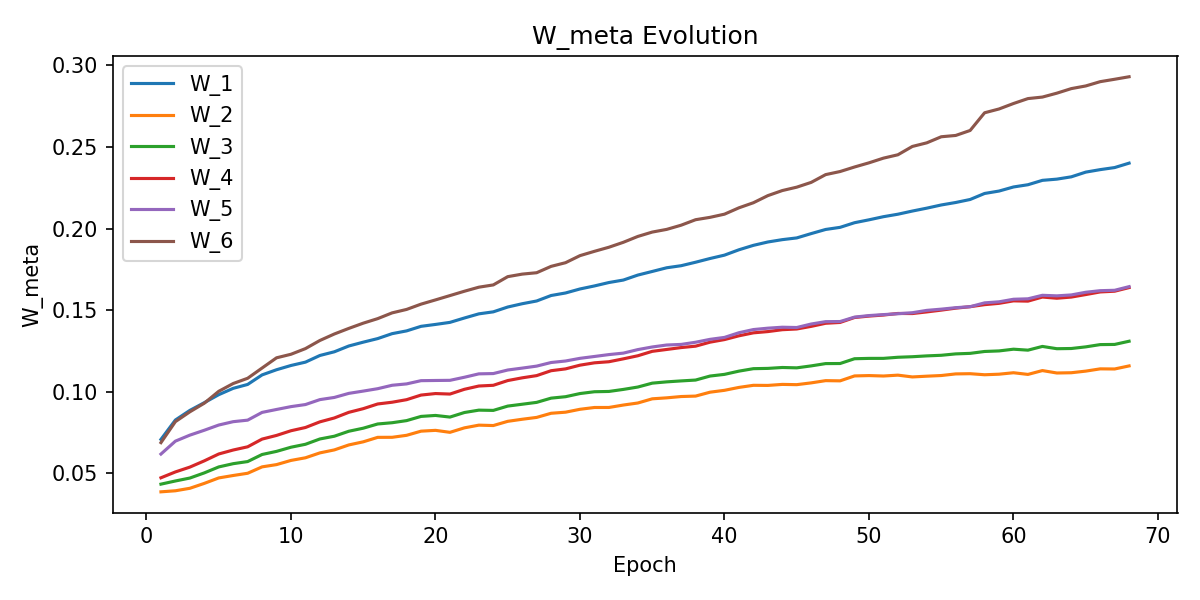

The data file committed next to this chart (first rows):
W_1, W_2, W_3, W_4, W_5, W_6, epoch
0.07079, 0.03866, 0.04336, 0.04727, 0.0618, 0.06881, 1
0.08268, 0.03931, 0.04531, 0.05086, 0.06973, 0.08169, 2
0.08856, 0.04083, 0.0471, 0.05381, 0.0734, 0.0877, 3
0.0933, 0.04384, 0.05026, 0.05765, 0.0764, 0.09298, 4
0.0982, 0.04718, 0.05392, 0.06186, 0.0796, 0.1003, 5
0.1021, 0.04867, 0.05591, 0.06429, 0.08166, 0.105, 6
0.1045, 0.05004, 0.05721, 0.06625, 0.08259, 0.1083, 7
0.1103, 0.05396, 0.06154, 0.07098, 0.08734, 0.1145, 8
0.1135, 0.05534, 0.06345, 0.07323, 0.08914, 0.1208, 9
0.1161, 0.05791, 0.066, 0.0761, 0.09088, 0.123, 10
0.1181, 0.05952, 0.0678, 0.07809, 0.09215, 0.1264, 11
0.1222, 0.06253, 0.07106, 0.08155, 0.09518, 0.1314, 12
0.1245, 0.06435, 0.07274, 0.08393, 0.09651, 0.1354, 13
0.128, 0.0674, 0.07579, 0.08738, 0.099, 0.1388, 14
0.1304, 0.06931, 0.07766, 0.08963, 0.1004, 0.142, 15
0.1326, 0.07204, 0.08024, 0.0925, 0.1019, 0.1448, 16
0.1356, 0.07208, 0.08101, 0.09358, 0.104, 0.1483, 17
0.1373, 0.07329, 0.08231, 0.09514, 0.1048, 0.1504, 18
0.1401, 0.07584, 0.08488, 0.09796, 0.1068, 0.1537, 19
0.1413, 0.07634, 0.08548, 0.09889, 0.1069, 0.1563, 20
0.1425, 0.07512, 0.08448, 0.09858, 0.107, 0.1589, 21
0.1452, 0.07787, 0.08727, 0.1015, 0.1089, 0.1616, 22
0.1477, 0.07953, 0.08872, 0.1035, 0.111, 0.1641, 23
0.149, 0.07928, 0.08857, 0.104, 0.1111, 0.1655, 24
0.1519, 0.08187, 0.09121, 0.1069, 0.1133, 0.1705, 25
0.1539, 0.08314, 0.09234, 0.1085, 0.1145, 0.1721, 26
0.1556, 0.08427, 0.09349, 0.1099, 0.1157, 0.1729, 27
0.159, 0.0868, 0.09608, 0.1129, 0.1179, 0.1768, 28
0.1605, 0.08747, 0.09696, 0.114, 0.1188, 0.1791, 29
0.163, 0.08925, 0.0989, 0.1163, 0.1205, 0.1834, 30
0.1649, 0.09035, 0.1, 0.1177, 0.1216, 0.1861, 31
0.1669, 0.09036, 0.1002, 0.1184, 0.1228, 0.1886, 32
0.1685, 0.09185, 0.1014, 0.1202, 0.1237, 0.1916, 33
0.1715, 0.0931, 0.1029, 0.1221, 0.1258, 0.1952, 34
0.1737, 0.09567, 0.1053, 0.1248, 0.1274, 0.1979, 35
0.176, 0.09626, 0.1061, 0.1259, 0.1286, 0.1995, 36
0.1772, 0.09706, 0.1066, 0.1271, 0.129, 0.2021, 37
0.1794, 0.09734, 0.1072, 0.1279, 0.1303, 0.2054, 38
0.1817, 0.09973, 0.1096, 0.1304, 0.1321, 0.2069, 39
0.1837, 0.1009, 0.1107, 0.132, 0.1333, 0.2088, 40
0.187, 0.1027, 0.1126, 0.1343, 0.1362, 0.2127, 41
0.1897, 0.1039, 0.1141, 0.1361, 0.1381, 0.2158, 42
0.1918, 0.1039, 0.1143, 0.1369, 0.139, 0.2202, 43
0.1932, 0.1045, 0.1149, 0.138, 0.1395, 0.2233, 44
0.1943, 0.1043, 0.1146, 0.1385, 0.1394, 0.2254, 45
0.1969, 0.1054, 0.1158, 0.1401, 0.1415, 0.2283, 46
0.1995, 0.1068, 0.1172, 0.142, 0.143, 0.2331, 47
0.2008, 0.1067, 0.1173, 0.1425, 0.143, 0.235, 48
0.2036, 0.1097, 0.1202, 0.1455, 0.1457, 0.2377, 49
0.2054, 0.1099, 0.1204, 0.1464, 0.1467, 0.2403, 50
0.2073, 0.1096, 0.1205, 0.147, 0.1473, 0.2432, 51
0.2088, 0.1102, 0.1211, 0.148, 0.1478, 0.2452, 52
0.2107, 0.1091, 0.1215, 0.1479, 0.1484, 0.2503, 53
0.2125, 0.1095, 0.122, 0.1489, 0.1499, 0.2526, 54
0.2145, 0.1099, 0.1223, 0.15, 0.1506, 0.2563, 55
0.216, 0.1109, 0.1232, 0.1512, 0.1515, 0.2571, 56
0.2178, 0.1111, 0.1235, 0.1521, 0.1521, 0.2601, 57
0.2215, 0.1104, 0.1247, 0.1534, 0.1545, 0.271, 58
0.223, 0.1108, 0.125, 0.1542, 0.1551, 0.2733, 59
0.2255, 0.1116, 0.1261, 0.1557, 0.1567, 0.2767, 60
... 8 more rows
